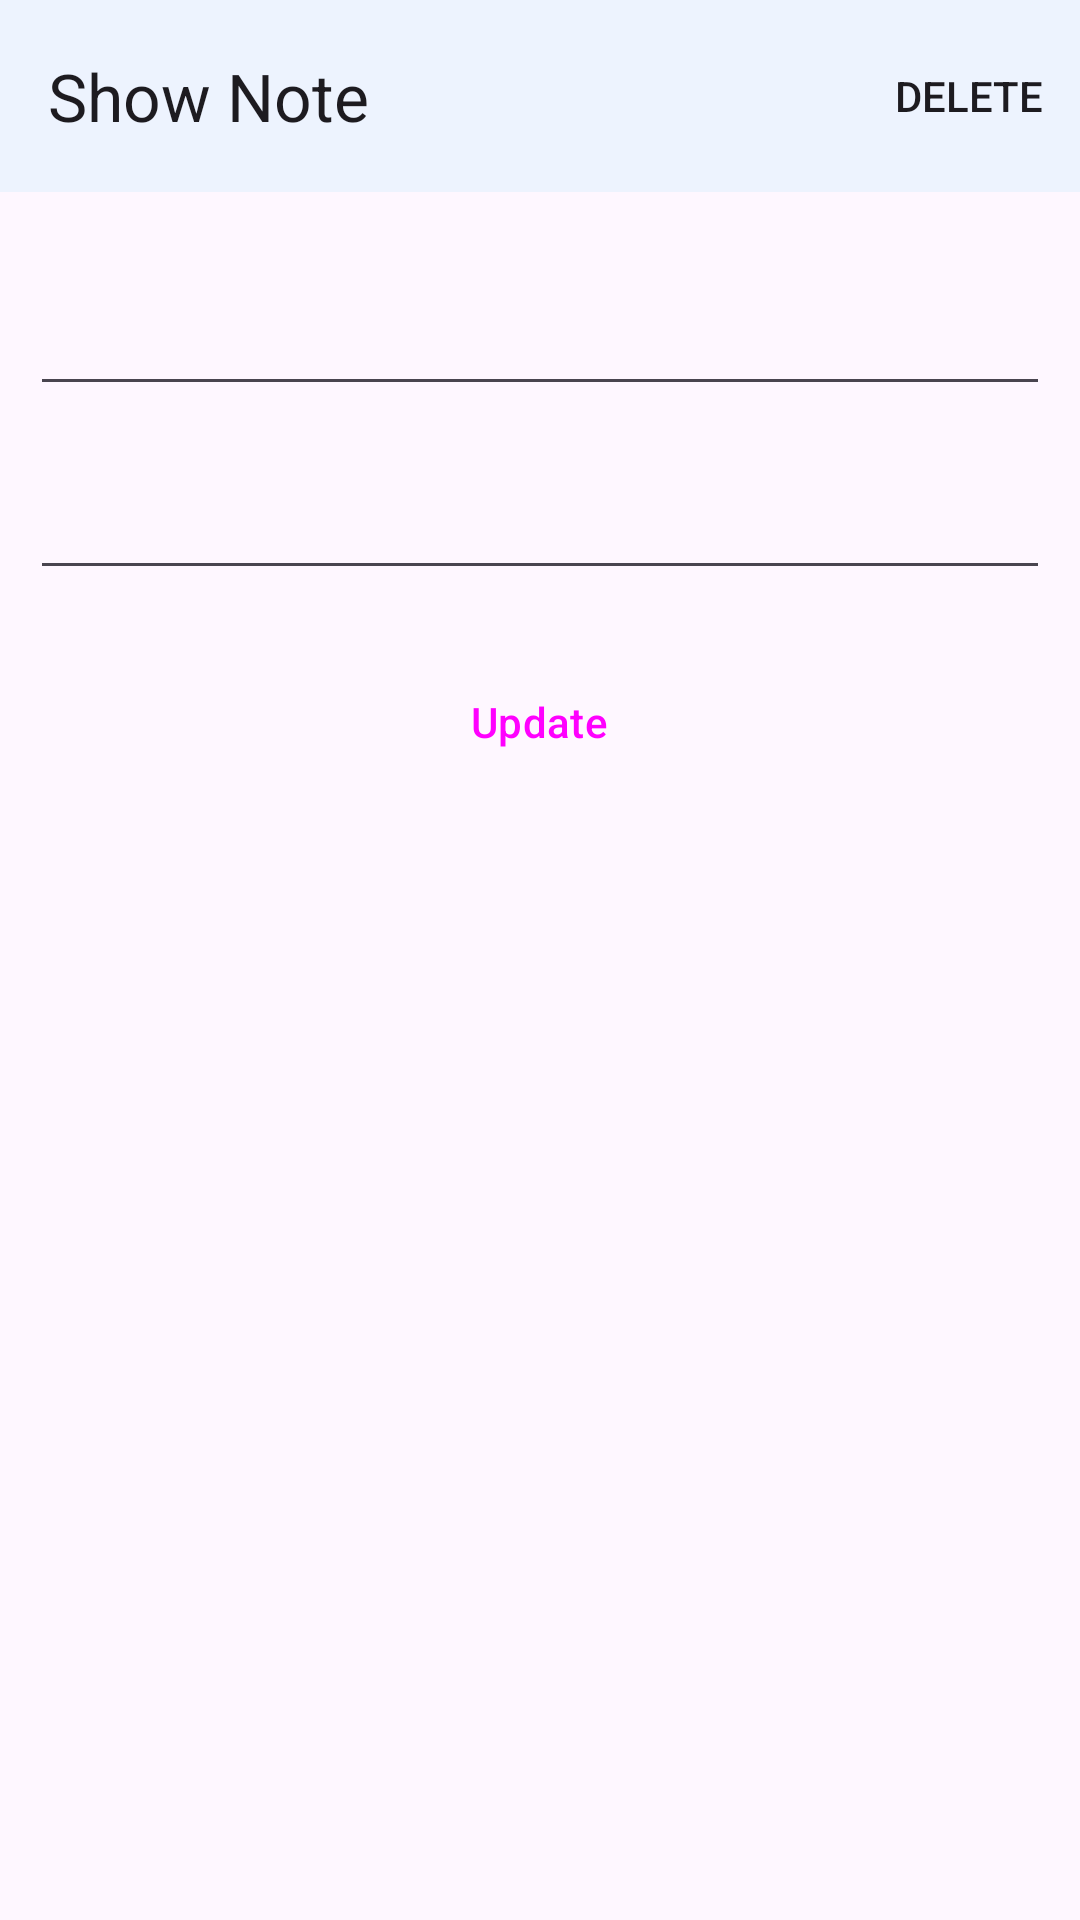

Write the Android layout XML for this screen, with the resource values it uses.
<!-- AndroidManifest.xml: application theme Theme.NoteApp.NoActionBar -->
<!-- res/layout/activity_update_note.xml -->
<?xml version="1.0" encoding="utf-8"?>
<LinearLayout xmlns:android="http://schemas.android.com/apk/res/android"
    xmlns:app="http://schemas.android.com/apk/res-auto"
    xmlns:tools="http://schemas.android.com/tools"
    android:layout_width="match_parent"
    android:layout_height="match_parent"
    android:orientation="vertical"
    tools:context=".View.NewNote">
    <com.google.android.material.appbar.AppBarLayout
        android:layout_width="match_parent"
        android:layout_marginBottom="20dp"
        android:layout_height="wrap_content">

        <com.google.android.material.appbar.MaterialToolbar
            android:id="@+id/topAppBar"
            android:layout_width="match_parent"
            android:layout_height="?attr/actionBarSize"
            app:title="@string/page_title"
            android:background="@color/blue_50_alpha_060"
            app:menu="@menu/top_app_bar"
            app:navigationIcon="@drawable/left" />

    </com.google.android.material.appbar.AppBarLayout>
    <EditText
        android:layout_width="match_parent"
        android:layout_height="wrap_content"
        android:text=""
        android:autofillHints="Title"
        android:id="@+id/title_update"
        android:layout_margin="10dp"
        android:inputType="text" />
    <EditText
        android:layout_width="match_parent"
        android:layout_height="wrap_content"
        android:text=""
        android:inputType="text"
        android:autofillHints="Description"
        android:id="@+id/description_update"
        android:layout_margin="10dp"
        />

    <Button
        android:id="@+id/elevatedButton2"
        android:layout_margin="10dp"
        style="@style/Widget.Material3.Button.ElevatedButton"
        android:layout_gravity="center_horizontal"
        android:layout_width="wrap_content"
        android:layout_height="wrap_content"
        android:text="@string/update" />

</LinearLayout>
<!-- resources referenced by this layout -->
<resources>
  <color name="blue_50_alpha_060">#99e3f2fd</color>
  <string name="page_title">Show Note</string>
  <string name="update">Update</string>
  <style name="Theme.NoteApp.NoActionBar">
          <item name="windowActionBar">false</item>
          <item name="windowNoTitle">true</item>
      </style>
</resources>
